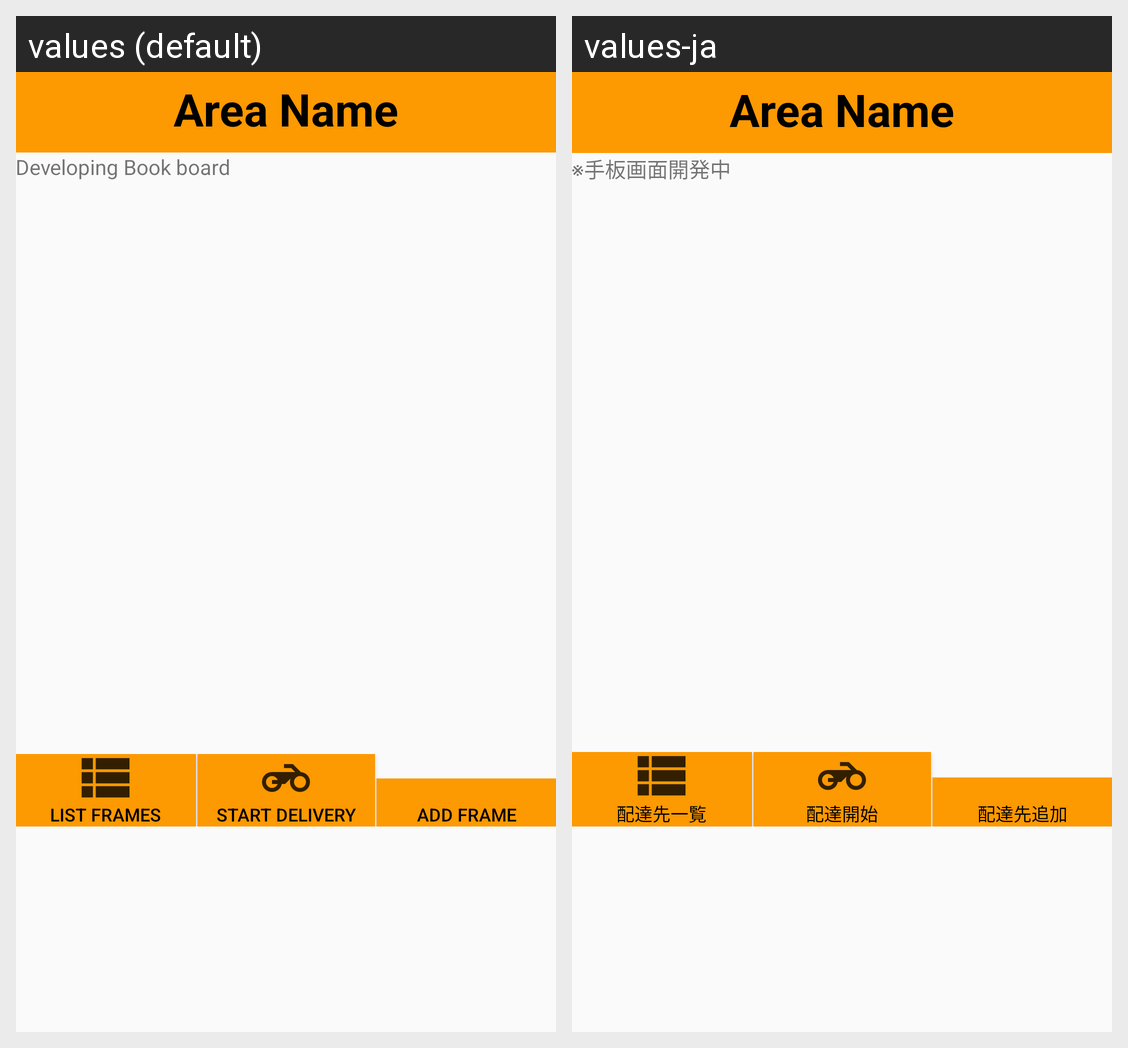

The same Android screen rendered under two of its app's locales, left to right. List the strings drawn on it with the default value and each locale's translation.
Android screen res/layout/fragment_book.xml rendered under 2 locales, left to right: values (default), values-ja. Device: Nexus 5 (rendered at 1080×1920; each locale shown at half size, 540×960, under a caption strip naming it); theme Theme.AppCompat.Light.
Strings drawn on this screen, with the default value and each locale's value (text and hints the layout hard-codes, and strings that could not be matched under every locale, appear in the picture but are not listed):

developing_book_board
  values: Developing Book board
  values-ja: ※手板画面開発中

list_frames
  values: List Frames
  values-ja: 配達先一覧

start_delivery
  values: Start Delivery
  values-ja: 配達開始

add_frame
  values: Add Frame
  values-ja: 配達先追加
